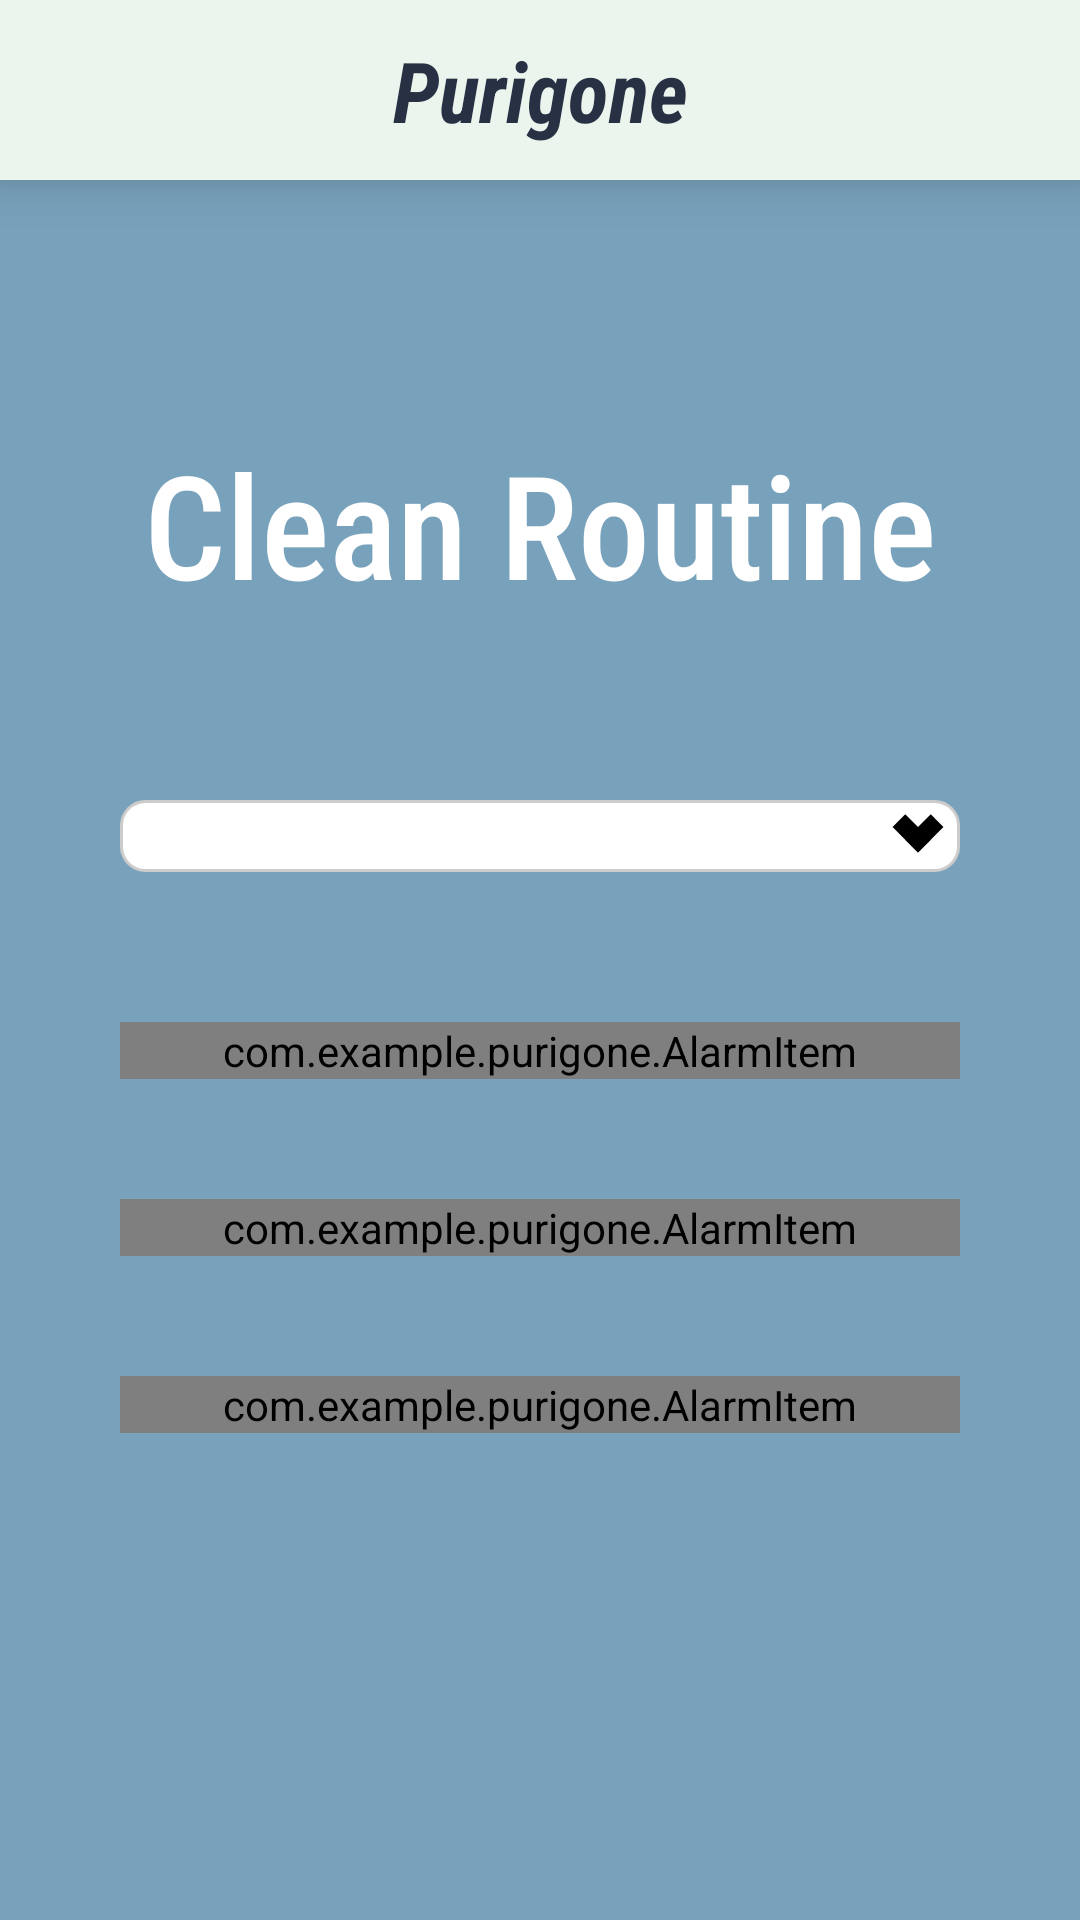

Layout XML and referenced resources for this Android screen:
<!-- AndroidManifest.xml: application theme Theme.Purigone -->
<!-- res/layout/activity_clean.xml -->
<androidx.drawerlayout.widget.DrawerLayout
    xmlns:android="http://schemas.android.com/apk/res/android"
    xmlns:app="http://schemas.android.com/apk/res-auto"
    xmlns:tools="http://schemas.android.com/tools"
    android:id="@+id/drawer_layout"
    android:layout_width="match_parent"
    android:layout_height="match_parent"
    tools:context=".MainActivity">

    
    <RelativeLayout
        android:layout_width="match_parent"
        android:layout_height="match_parent"
        android:background="@drawable/login_background">

        <androidx.appcompat.widget.Toolbar
            android:id="@+id/toolbar"
            android:layout_width="match_parent"
            android:layout_height="60dp"
            android:background="#EBF5EE"
            android:theme="@style/ThemeOverlay.AppCompat.ActionBar"
            android:elevation="10dp">

            <ImageButton
                android:id="@+id/menu_button"
                android:layout_width="wrap_content"
                android:layout_height="wrap_content"
                android:src="@drawable/ic_menu"
                android:background="?attr/selectableItemBackgroundBorderless"
                android:layout_gravity="start"
                android:contentDescription="Menu"/>

            <TextView
                android:layout_width="wrap_content"
                android:layout_height="wrap_content"
                android:text="@string/Purigone"
                android:textColor="#283044"
                android:textSize="28sp"
                android:layout_gravity="center"
                android:fontFamily="sans-serif-condensed"
                android:textStyle="italic|bold"/>

        </androidx.appcompat.widget.Toolbar>

        <ScrollView
            android:layout_width="match_parent"
            android:layout_height="wrap_content"
            android:layout_centerInParent="true">

            <LinearLayout
                android:layout_width="match_parent"
                android:layout_height="wrap_content"
                android:gravity="center"
                android:orientation="vertical">

                <TextView
                    android:id="@+id/restaurant_text"
                    android:layout_width="wrap_content"
                    android:layout_height="wrap_content"
                    android:layout_marginBottom="60dp"
                    android:text="Clean Routine"
                    android:textColor="#FFFFFF"
                    android:textSize="48sp"
                    android:layout_gravity="center"
                    android:fontFamily="sans-serif-condensed-medium"/>

                <Spinner
                    android:id="@+id/device_spinner"
                    android:layout_width="match_parent"
                    android:layout_height="wrap_content"
                    android:layout_marginHorizontal="40dp"
                    android:layout_marginBottom="20dp"
                    android:background="@drawable/spinner_background"
                    android:popupBackground="#FFFFFF"
                    android:padding="12dp"/>

                
                <LinearLayout
                    android:layout_width="match_parent"
                    android:layout_height="wrap_content"
                    android:orientation="vertical"
                    android:layout_marginTop="30dp"
                    android:layout_marginHorizontal="40dp">

                    <com.example.purigone.AlarmItem
                        android:id="@+id/alarmItem1"
                        android:layout_width="match_parent"
                        android:layout_height="wrap_content"
                        android:layout_marginBottom="40dp"
                        android:background="@drawable/alarm_item_background"/>

                    <com.example.purigone.AlarmItem
                        android:id="@+id/alarmItem2"
                        android:layout_width="match_parent"
                        android:layout_height="wrap_content"
                        android:layout_marginBottom="40dp"
                        android:background="@drawable/alarm_item_background"/>

                    <com.example.purigone.AlarmItem
                        android:id="@+id/alarmItem3"
                        android:layout_width="match_parent"
                        android:layout_height="wrap_content"
                        android:layout_marginBottom="20dp"
                        android:background="@drawable/alarm_item_background"/>

                    
                </LinearLayout>
            </LinearLayout>
        </ScrollView>
    </RelativeLayout>

    
    <com.google.android.material.navigation.NavigationView
        android:id="@+id/navigation_view"
        android:layout_width="wrap_content"
        android:layout_height="match_parent"
        android:layout_gravity="start"
        app:menu="@menu/drawer_menu"
        android:background="@drawable/nav_drawer_background"
        app:itemTextColor="@android:color/white"
        app:itemTextAppearance="@style/LargeMenuItemStyle"
        app:headerLayout="@layout/nav_header_layout">
    </com.google.android.material.navigation.NavigationView>
</androidx.drawerlayout.widget.DrawerLayout>
<!-- res/layout/nav_header_layout.xml (included above) -->
<?xml version="1.0" encoding="utf-8"?>
<LinearLayout xmlns:android="http://schemas.android.com/apk/res/android"
    android:layout_width="match_parent"
    android:layout_height="wrap_content"
    android:orientation="vertical"
    android:padding="16dp"
    android:theme="@style/ThemeOverlay.AppCompat.Dark">

    <TextView
        android:layout_width="match_parent"
        android:layout_height="wrap_content"
        android:text="Menu"
        android:textAppearance="@style/TextAppearance.AppCompat.Title"
        android:textColor="@android:color/white"
        android:textSize="36sp"
        android:gravity="center"
        android:layout_marginBottom="16dp"/>

    <View
        android:layout_width="match_parent"
        android:layout_height="1dp"
        android:background="@android:color/white"
        android:alpha="0.5"/>

</LinearLayout>
<!-- resources referenced by this layout -->
<resources>
  <!-- drawable login_background (drawable) -->
  <?xml version="1.0" encoding="utf-8"?>
  <shape xmlns:android="http://schemas.android.com/apk/res/android">
      <solid android:color="#78A1BB"/>
  </shape>
  <!-- drawable nav_drawer_background (drawable) -->
  <?xml version="1.0" encoding="utf-8"?>
  <layer-list xmlns:android="http://schemas.android.com/apk/res/android">
      
      <item android:right="1dp">
          <shape android:shape="rectangle">
              <solid android:color="#80000000" />
          </shape>
      </item>
      
      <item android:left="1dp">
          <shape android:shape="rectangle">
              <solid android:color="#80000000" />
          </shape>
      </item>
  </layer-list>
  <!-- drawable spinner_background (drawable) -->
  <?xml version="1.0" encoding="utf-8"?>
  <layer-list xmlns:android="http://schemas.android.com/apk/res/android">
      <item>
          <shape android:shape="rectangle">
              <solid android:color="#FFFFFF" />
              <corners android:radius="8dp" />
              <stroke android:color="#CCCCCC" android:width="1dp"/>
          </shape>
      </item>
      <item android:gravity="center_vertical|right" android:right="8dp">
          <layer-list>
              
              <item android:width="12dp" android:height="6dp" android:gravity="center">
                  <rotate
                      android:fromDegrees="-45"
                      android:toDegrees="-45"
                      android:pivotX="50%"
                      android:pivotY="0%">
                      <shape android:shape="rectangle">
                          <solid android:color="#000000" />
                          <size android:width="2dp" android:height="8dp" />
                      </shape>
                  </rotate>
              </item>
  
              
              <item android:width="12dp" android:height="6dp" android:gravity="center">
                  <rotate
                      android:fromDegrees="45"
                      android:toDegrees="45"
                      android:pivotX="50%"
                      android:pivotY="0%">
                      <shape android:shape="rectangle">
                          <solid android:color="#000000" />
                          <size android:width="2dp" android:height="8dp" />
                      </shape>
                  </rotate>
              </item>
          </layer-list>
      </item>
  </layer-list>
  <string name="Purigone">Purigone</string>
  <style name="LargeMenuItemStyle" parent="@style/TextAppearance.AppCompat.Menu">
          <item name="android:textSize">18sp</item>
      </style>
  <style name="Theme.Purigone" parent="Base.Theme.Purigone" />
  <style name="Base.Theme.Purigone" parent="Theme.MaterialComponents.DayNight.NoActionBar.Bridge">
          
          
      </style>
</resources>
